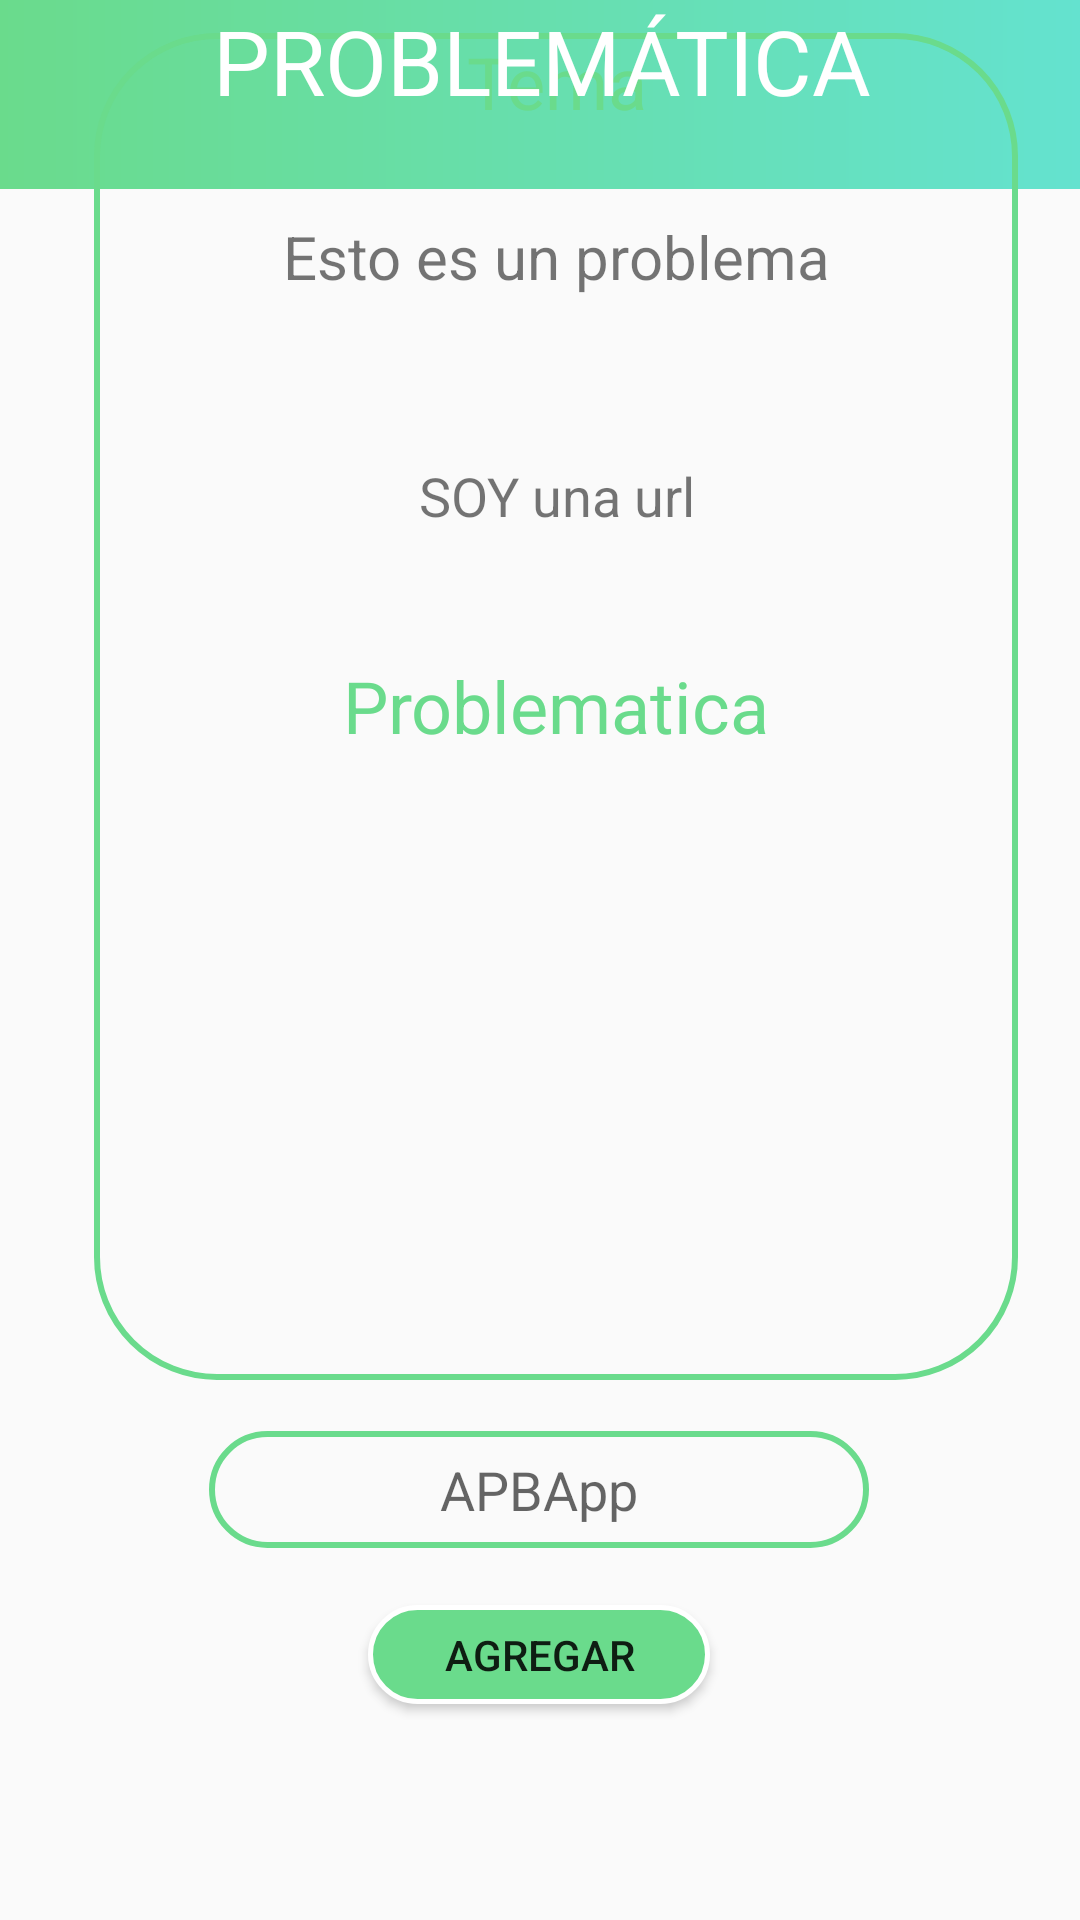

Reconstruct the res/layout file that produces this screen, plus the resources it refers to.
<!-- AndroidManifest.xml: application theme AppTheme -->
<!-- res/layout/activity_problematica_estudiante.xml -->
<?xml version="1.0" encoding="utf-8"?>
<androidx.constraintlayout.widget.ConstraintLayout xmlns:android="http://schemas.android.com/apk/res/android"
    xmlns:app="http://schemas.android.com/apk/res-auto"
    xmlns:tools="http://schemas.android.com/tools"
    android:layout_width="match_parent"
    android:layout_height="match_parent"
    tools:context=".problematica_profesor">

    <androidx.appcompat.widget.Toolbar
        android:id="@+id/toolbar3"
        android:layout_width="match_parent"
        android:layout_height="63dp"
        android:background="@drawable/fondo_estudiante"
        android:minHeight="?attr/actionBarSize"
        android:theme="?attr/actionBarTheme"
        app:layout_constraintBottom_toTopOf="@+id/scrollView3"
        app:layout_constraintEnd_toEndOf="parent"
        app:layout_constraintHorizontal_bias="1.0"
        app:layout_constraintStart_toStartOf="parent"
        app:layout_constraintTop_toTopOf="parent"
        app:layout_constraintVertical_bias="0.0" />

    <ScrollView
        android:id="@+id/scrollView3"
        android:layout_width="308dp"
        android:layout_height="449dp"
        android:layout_marginBottom="180dp"
        android:background="@drawable/borde_verde"
        app:layout_constraintBottom_toBottomOf="parent"
        app:layout_constraintEnd_toEndOf="parent"
        app:layout_constraintHorizontal_bias="0.601"
        app:layout_constraintStart_toStartOf="parent">

        <LinearLayout
            android:layout_width="match_parent"
            android:layout_height="wrap_content"
            android:orientation="vertical">

            <TextView
                android:id="@+id/textView9"
                android:layout_width="match_parent"
                android:layout_height="61dp"
                android:text="Tema"
                android:textAlignment="center"
                android:textColor="#6ADB8C"
                android:textSize="24sp" />

            <TextView
                android:id="@+id/textView17"
                android:layout_width="match_parent"
                android:layout_height="81dp"
                android:text="Esto es un problema"
                android:textAlignment="center"
                android:textSize="20sp" />

            <TextView
                android:id="@+id/textView18"
                android:layout_width="match_parent"
                android:layout_height="66dp"
                android:text="SOY una url"
                android:textAlignment="center"
                android:textSize="18sp" />

            <TextView
                android:id="@+id/textView19"
                android:layout_width="match_parent"
                android:layout_height="49dp"
                android:text="Problematica"
                android:textAlignment="center"
                android:textColor="#6ADB8C"
                android:textSize="24sp" />

            <TextView
                android:id="@+id/textView20"
                android:layout_width="match_parent"
                android:layout_height="167dp"
                android:textAlignment="center"
                android:textSize="20sp" />
        </LinearLayout>
    </ScrollView>

    <EditText
        android:id="@+id/editTextProblema"
        android:layout_width="220dp"
        android:layout_height="39dp"
        android:background="@drawable/borde_verde"
        android:ems="10"
        android:hint="@string/app_name"
        android:inputType="textPersonName"
        android:textAlignment="center"
        app:layout_constraintBottom_toTopOf="@+id/buttonProblema"
        app:layout_constraintEnd_toEndOf="parent"
        app:layout_constraintHorizontal_bias="0.497"
        app:layout_constraintStart_toStartOf="parent"
        app:layout_constraintTop_toBottomOf="@+id/scrollView3"
        app:layout_constraintVertical_bias="0.47" />

    <TextView
        android:id="@+id/hipotesis_nombre_clase"
        android:layout_width="wrap_content"
        android:layout_height="wrap_content"
        android:text="PROBLEMÁTICA"
        android:textAlignment="center"
        android:textColor="@android:color/white"
        android:textSize="30sp"
        app:layout_constraintBottom_toBottomOf="@+id/toolbar3"
        app:layout_constraintEnd_toEndOf="@+id/toolbar3"
        app:layout_constraintHorizontal_bias="0.505"
        app:layout_constraintStart_toStartOf="@+id/toolbar3"
        app:layout_constraintTop_toTopOf="@+id/toolbar3"
        app:layout_constraintVertical_bias="0.0" />

    <Button
        android:id="@+id/buttonProblema"
        android:layout_width="114dp"
        android:layout_height="33dp"
        android:layout_marginBottom="72dp"
        android:background="@drawable/btn_verde"
        android:text="Agregar"
        app:layout_constraintBottom_toBottomOf="parent"
        app:layout_constraintEnd_toEndOf="parent"
        app:layout_constraintHorizontal_bias="0.498"
        app:layout_constraintStart_toStartOf="parent" />
</androidx.constraintlayout.widget.ConstraintLayout>
<!-- resources referenced by this layout -->
<resources>
  <!-- drawable borde_verde (drawable) -->
  <?xml version="1.0" encoding="utf-8"?>
  <shape  xmlns:android="http://schemas.android.com/apk/res/android"
      android:shape="rectangle">
      <corners android:radius="40dp"/>
      <stroke
          android:width="6px"
          android:color="#6ADB8C"/>
  
  </shape>
  <!-- drawable btn_verde (drawable) -->
  <?xml version="1.0" encoding="utf-8"?>
  <shape  xmlns:android="http://schemas.android.com/apk/res/android"
  android:shape="rectangle">
  <corners android:radius="150dp"/>
  <stroke
      android:width="5px"
      android:color="@android:color/white"/>
  <solid android:color="#6ADB8C"/>
  </shape>
  <!-- drawable fondo_estudiante (drawable) -->
  <?xml version="1.0" encoding="utf-8"?>
  <shape xmlns:android="http://schemas.android.com/apk/res/android">
  
      <gradient
          android:angle="0"
          android:endColor="#64E2CF"
          android:startColor="#6ADB8C"
          />
  </shape>
  <string name="app_name">APBApp</string>
  <style name="AppTheme" parent="Theme.AppCompat.Light.NoActionBar">
          
          <item name="colorPrimary">@color/colorPrimary</item>
          <item name="colorPrimaryDark">@color/colorPrimaryDark</item>
          <item name="colorAccent">@color/colorAccent</item>
          <item name="colorControlActivated">#E58963</item>
  
      </style>
  <!-- not gathered from this repository: default colours our renderer supplied (Android Studio template values) -->
  <color name="colorPrimary">#FF6200EE</color>
  <color name="colorPrimaryDark">#FF3700B3</color>
  <color name="colorAccent">#FF03DAC5</color>
</resources>
